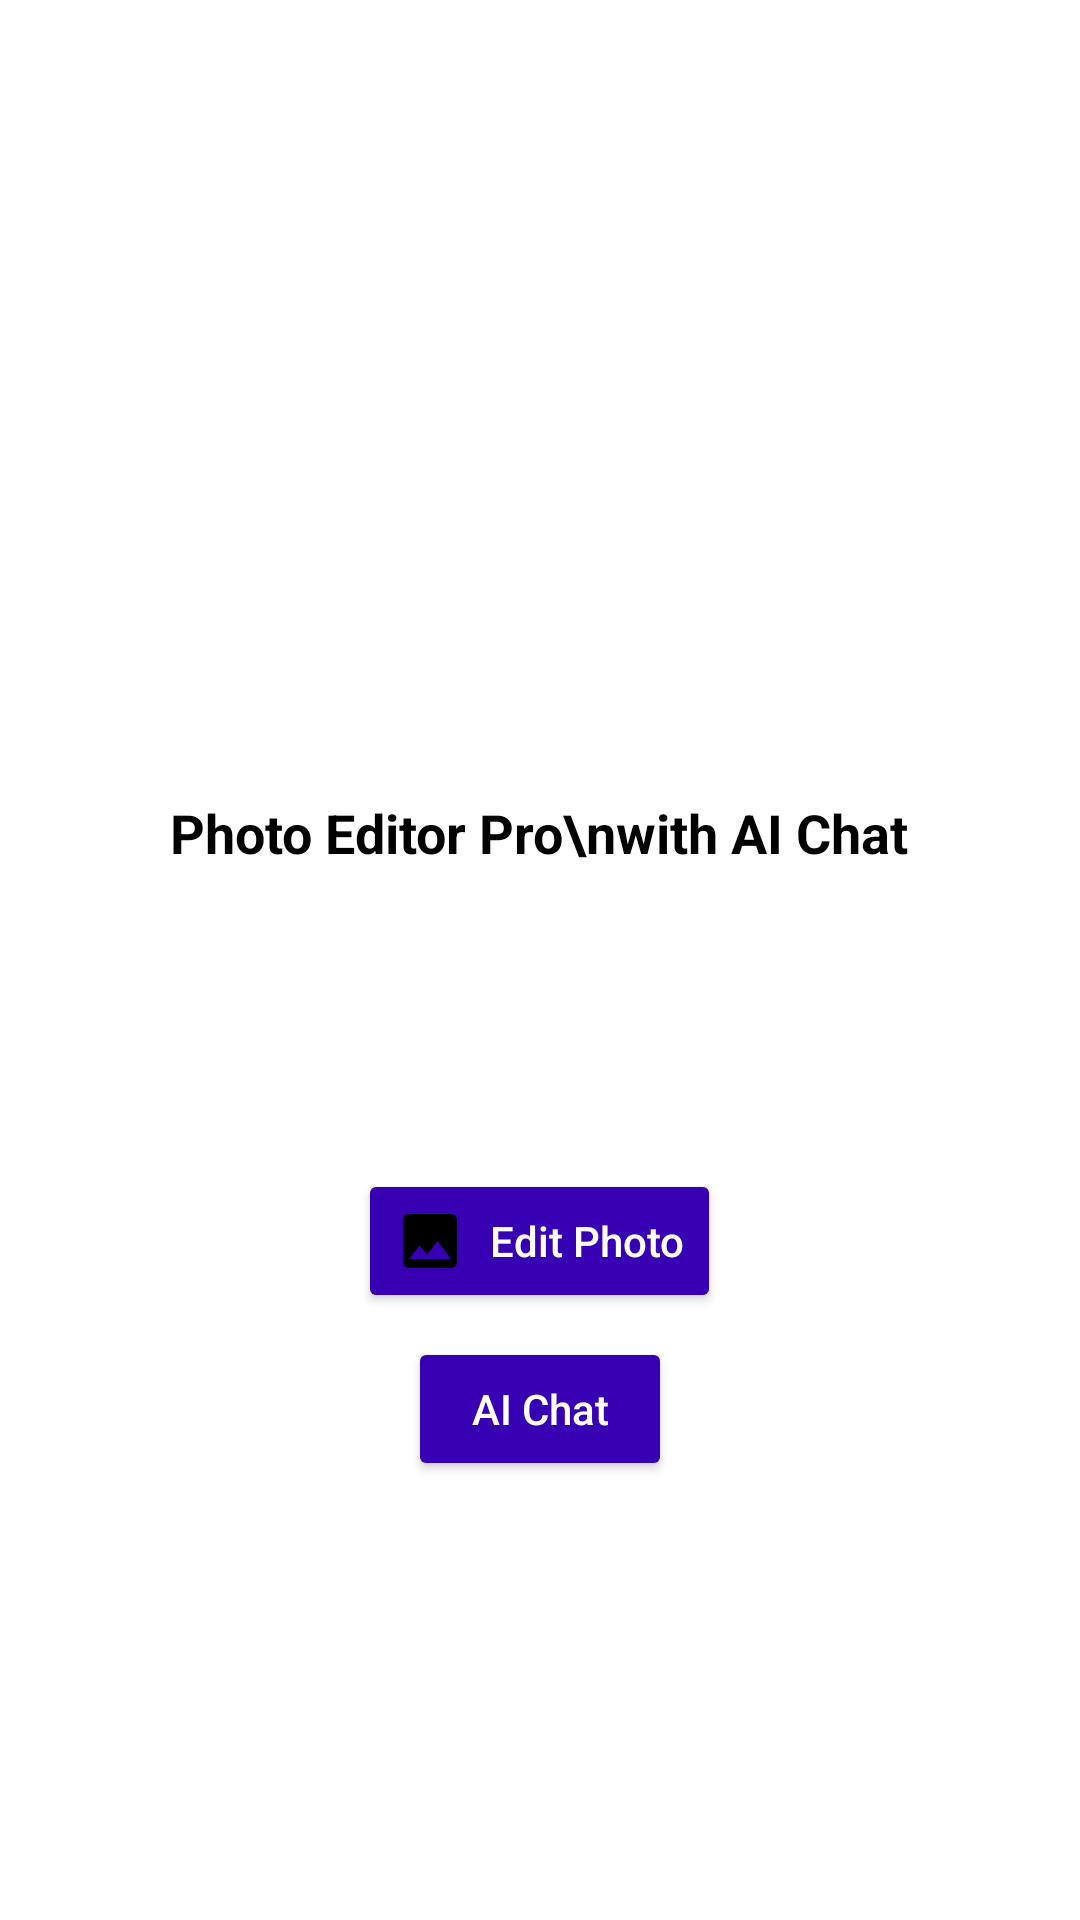

The Android layout XML behind this screen, and the referenced resources:
<!-- AndroidManifest.xml: application theme Theme.PhotoEditorPro -->
<!-- res/layout/activity_main.xml -->
<?xml version="1.0" encoding="utf-8"?>
<LinearLayout xmlns:android="http://schemas.android.com/apk/res/android"
    xmlns:app="http://schemas.android.com/apk/res-auto"
    android:layout_width="match_parent"
    android:layout_height="match_parent"
    android:background="#FFFFFF"
    android:gravity="center"
    android:orientation="vertical"
    android:padding="16dp">

    
    <ImageView
        android:id="@+id/imageView2"
        android:layout_width="141dp"
        android:layout_height="111dp"
        android:adjustViewBounds="true"
        android:scaleType="fitCenter"
        app:srcCompat="@drawable/start" />

    
    <TextView
        android:id="@+id/textPhotoEditorPro"
        android:layout_width="wrap_content"
        android:layout_height="wrap_content"
        android:layout_marginTop="8dp"
        android:text="Photo Editor Pro\nwith AI Chat"
        android:textAlignment="center"
        android:textColor="@android:color/black"
        android:textSize="18sp"
        android:textStyle="bold" />

    
    <Button
        android:id="@+id/btnSelectPhoto"
        android:layout_width="wrap_content"
        android:layout_height="wrap_content"
        android:layout_marginTop="100dp"
        android:backgroundTint="@color/purple_700"
        android:drawableStart="@drawable/ic_photo"
        android:drawablePadding="8dp"
        android:text="Edit Photo"
        android:textColor="#FFFFFF"
        android:textAllCaps="false" />

    
    <Button
        android:id="@+id/btnAiChat"
        android:layout_width="wrap_content"
        android:layout_height="wrap_content"
        android:layout_marginTop="8dp"
        android:backgroundTint="@color/purple_700"
        android:drawableStart="@drawable/ic_ai"
        android:drawablePadding="8dp"
        android:text="AI Chat"
        android:textAllCaps="false"
        android:textColor="#FFFFFF" />

</LinearLayout>
<!-- resources referenced by this layout -->
<resources>
  <color name="purple_700">#FF3700B3</color>
  <!-- drawable ic_photo (drawable) -->
  <vector xmlns:android="http://schemas.android.com/apk/res/android"
      android:width="24dp"
      android:height="24dp"
      android:viewportWidth="24"
      android:viewportHeight="24">
      <path
          android:fillColor="#FF000000"
          android:pathData="M8.5,13.5L11,16.5L14.5,12L19,18H5M21,19V5C21,3.89 20.1,3 19,3H5A2,2 0 0,0 3,5V19A2,2 0 0,0 5,21H19A2,2 0 0,0 21,19Z" />
  </vector>
  <style name="Theme.PhotoEditorPro" parent="Base.Theme.PhotoEditorPro" />
  <style name="Base.Theme.PhotoEditorPro" parent="Theme.Material3.DayNight.NoActionBar">
          <item name="android:statusBarColor">@android:color/transparent</item>
  
  
      </style>
</resources>
